Photos from the image-classification dataset "generated" in the GitHub repository ZingaRene/Optimized-PGGAN-Based-Approach-for-Data-Augmentation-in-Medical-Images. Its 4 classes are: atelectasis, cardiomegaly, effusion, pneumonia.

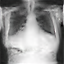
Label: pneumonia

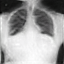
Label: cardiomegaly

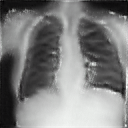
Label: atelectasis

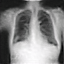
Label: atelectasis

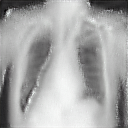
Label: cardiomegaly

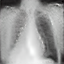
Label: pneumonia
